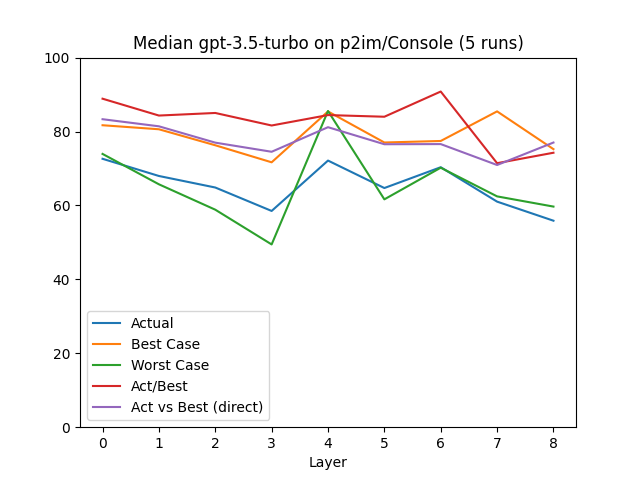

Data behind this chart, as committed beside it:
, Layer, Actual, Best Case, Worst Case, Act/Best, Act vs Best (direct), Change, Counted Actual, Counted Best, Counted Worst
0, 0.0, 72.62, 81.7, 73.94, 88.88, 83.33, 72.62, 71.0, 78.0, 71.0
1, 1.0, 67.97, 80.61, 65.72, 84.32, 81.41, -6.39, 40.0, 40.0, 40.0
2, 2.0, 64.85, 76.28, 58.85, 85.02, 76.99, -4.6, 26.0, 26.0, 26.0
3, 3.0, 58.51, 71.67, 49.45, 81.63, 74.52, -9.78, 21.0, 21.0, 21.0
4, 4.0, 72.14, 85.43, 85.55, 84.45, 81.17, 23.31, 6.0, 6.0, 6.0
5, 5.0, 64.71, 77.03, 61.65, 84.0, 76.56, -10.3, 12.0, 12.0, 12.0
6, 6.0, 70.34, 77.44, 70.21, 90.82, 76.6, 8.69, 14.0, 14.0, 13.0
7, 7.0, 61.03, 85.45, 62.45, 71.43, 70.94, -13.22, 23.0, 23.0, 23.0
8, 8.0, 55.87, 75.23, 59.69, 74.26, 77.02, -8.47, 7.0, 7.0, 7.0
